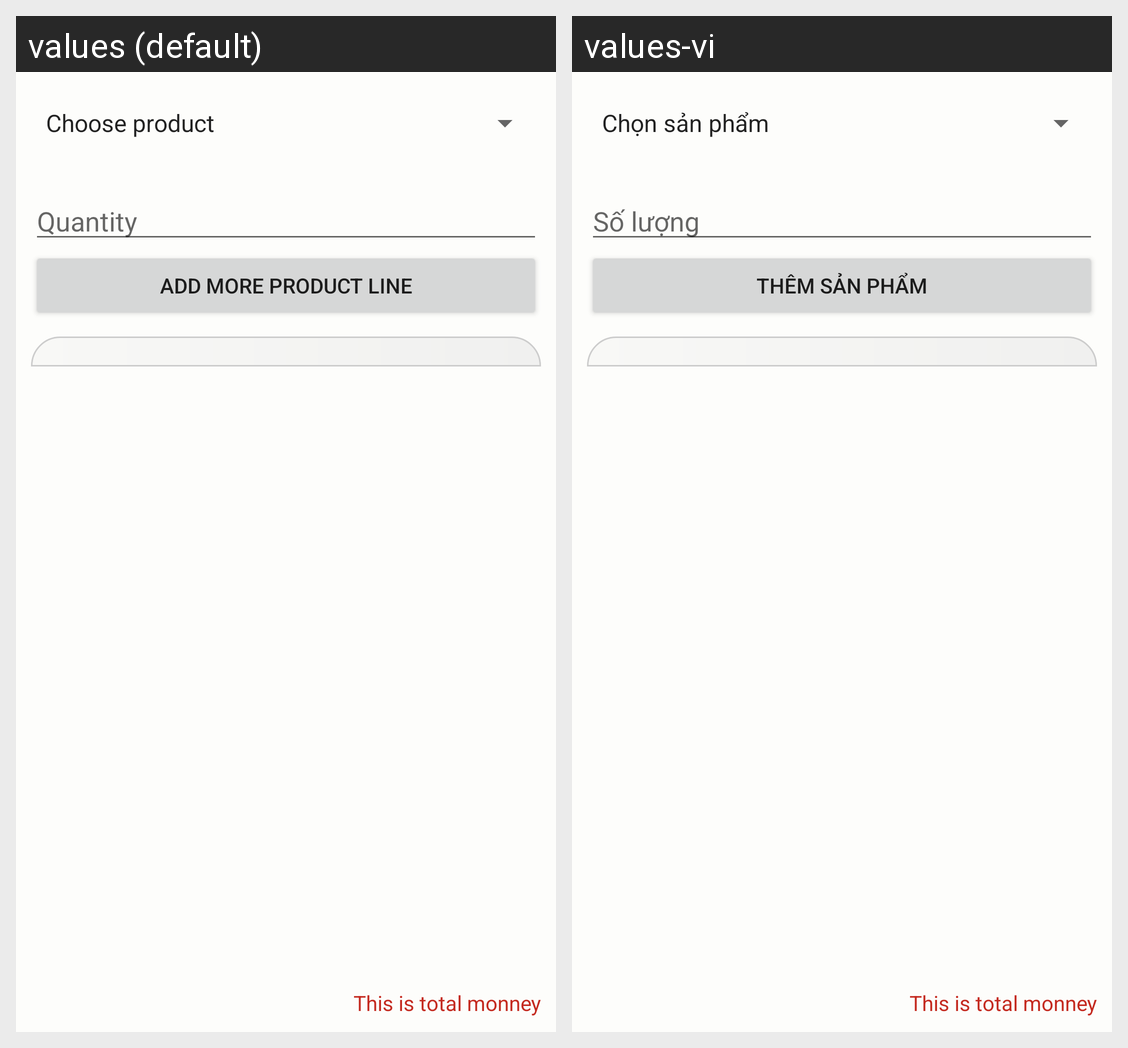

Strings drawn on this Android screen and how each of the app's shown locales translates them:
Android screen res/layout/fragment_new_order_product.xml rendered under 2 locales, left to right: values (default), values-vi. Device: Nexus 5 (rendered at 1080×1920; each locale shown at half size, 540×960, under a caption strip naming it); theme AppTheme.
Strings drawn on this screen, with the default value and each locale's value (text and hints the layout hard-codes, and strings that could not be matched under every locale, appear in the picture but are not listed):

neworder_product_chooseproduct
  values: Choose product
  values-vi: Chọn sản phẩm

neworder_product_hintquantity
  values: Quantity
  values-vi: Số lượng

neworder_product_buttonadd
  values: Add more product line
  values-vi: Thêm sản phẩm
